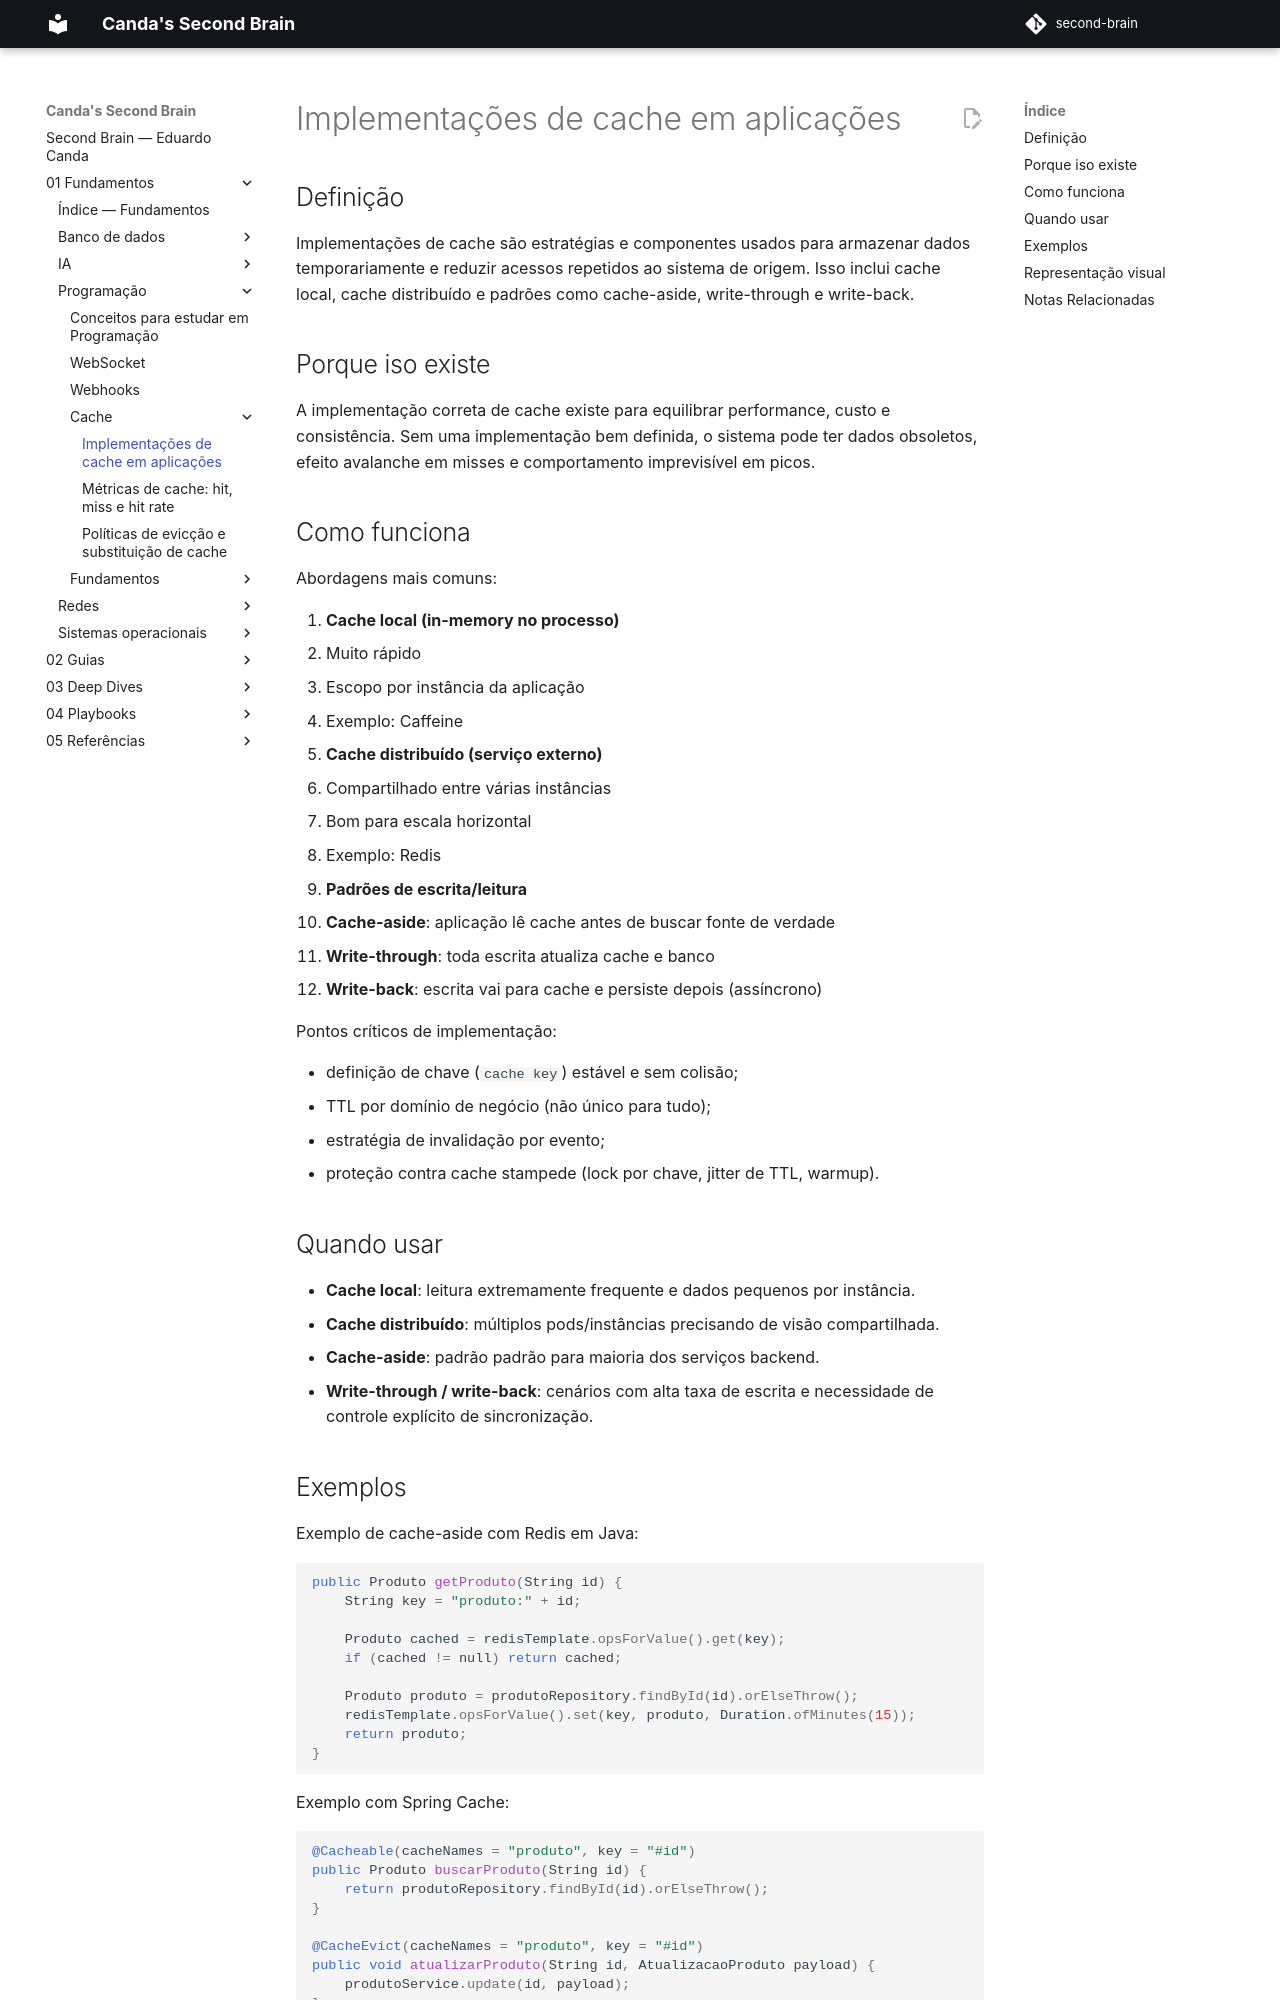

repository: EduardoCanda/second-brain · page: 01 - Fundamentos/Programação/Cache/implementacoes-de-cache-em-aplicacoes/index.html · generator: mkdocs

# Implementações de cache em aplicações

## Definição
Implementações de cache são estratégias e componentes usados para armazenar dados temporariamente e reduzir acessos repetidos ao sistema de origem. Isso inclui cache local, cache distribuído e padrões como cache-aside, write-through e write-back.

## Porque iso existe
A implementação correta de cache existe para equilibrar performance, custo e consistência. Sem uma implementação bem definida, o sistema pode ter dados obsoletos, efeito avalanche em misses e comportamento imprevisível em picos.

## Como funciona
Abordagens mais comuns:

1. **Cache local (in-memory no processo)**
   - Muito rápido
   - Escopo por instância da aplicação
   - Exemplo: Caffeine

2. **Cache distribuído (serviço externo)**
   - Compartilhado entre várias instâncias
   - Bom para escala horizontal
   - Exemplo: Redis

3. **Padrões de escrita/leitura**
   - **Cache-aside**: aplicação lê cache antes de buscar fonte de verdade
   - **Write-through**: toda escrita atualiza cache e banco
   - **Write-back**: escrita vai para cache e persiste depois (assíncrono)

Pontos críticos de implementação:

- definição de chave (`cache key`) estável e sem colisão;
- TTL por domínio de negócio (não único para tudo);
- estratégia de invalidação por evento;
- proteção contra cache stampede (lock por chave, jitter de TTL, warmup).

## Quando usar
- **Cache local**: leitura extremamente frequente e dados pequenos por instância.
- **Cache distribuído**: múltiplos pods/instâncias precisando de visão compartilhada.
- **Cache-aside**: padrão padrão para maioria dos serviços backend.
- **Write-through / write-back**: cenários com alta taxa de escrita e necessidade de controle explícito de sincronização.
